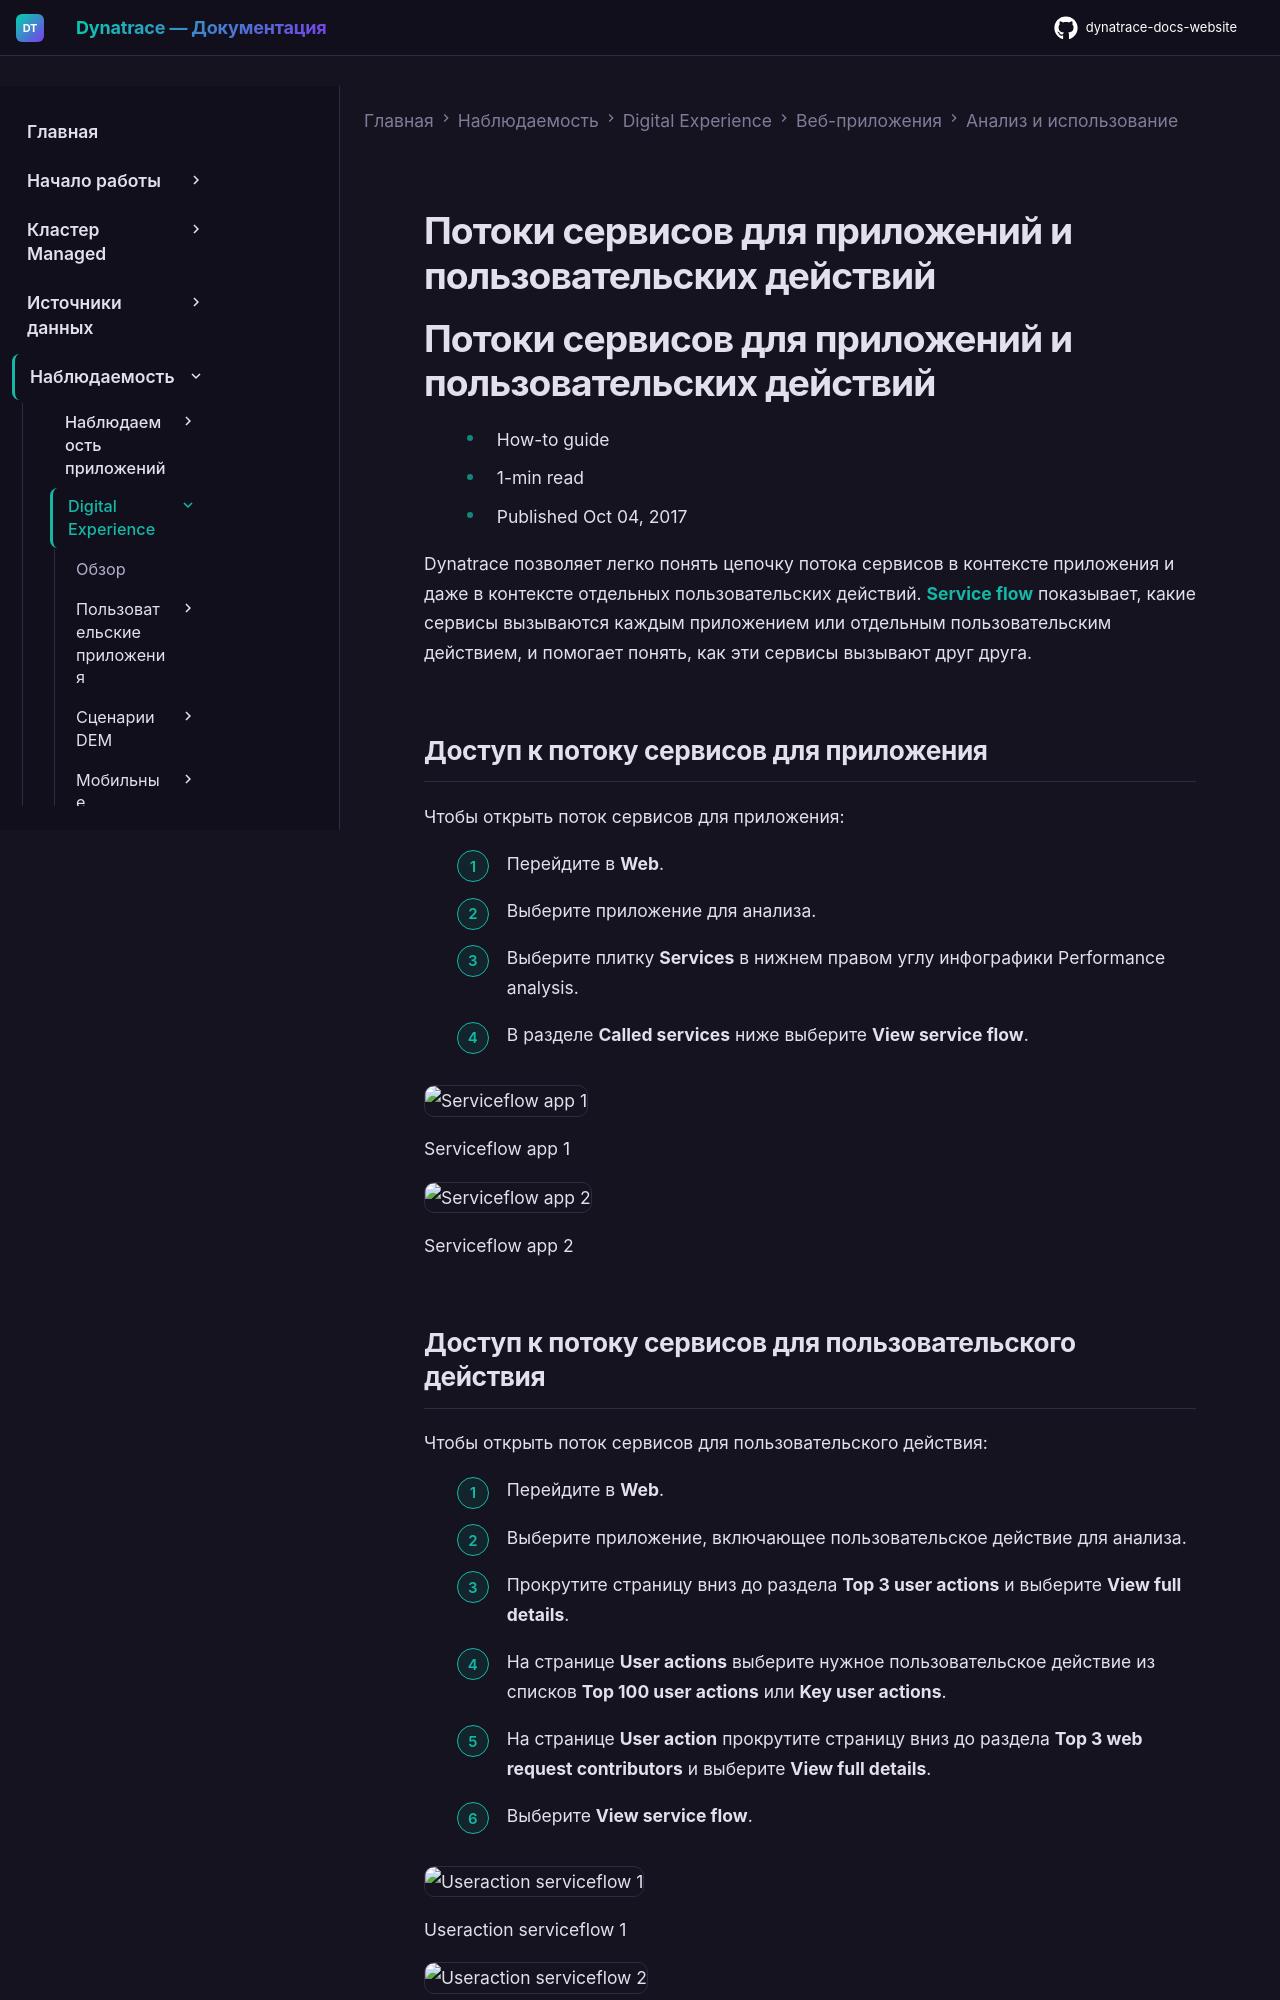

repository: Yerkebulan-Ardabayev/dynatrace-docs-website · page: managed-ru/observe/digital-experience/web-applications/analyze-and-use/service-flows-for-applications-and-user-actions/index.html · generator: mkdocs

---
title: Потоки сервисов для приложений и пользовательских действий
source: https://docs.dynatrace.com/managed/observe/digital-experience/web-applications/analyze-and-use/service-flows-for-applications-and-user-actions
scraped: 2026-05-12T11:35:14.082179
---

# Потоки сервисов для приложений и пользовательских действий

# Потоки сервисов для приложений и пользовательских действий

* How-to guide
* 1-min read
* Published Oct 04, 2017

Dynatrace позволяет легко понять цепочку потока сервисов в контексте приложения и даже в контексте отдельных пользовательских действий. [**Service flow**](/managed/observe/application-observability/services-classic/service-flow "Find out how Dynatrace can help you trace the sequence of service calls that are triggered by each service request in your environment.") показывает, какие сервисы вызываются каждым приложением или отдельным пользовательским действием, и помогает понять, как эти сервисы вызывают друг друга.

## Доступ к потоку сервисов для приложения

Чтобы открыть поток сервисов для приложения:

1. Перейдите в **Web**.
2. Выберите приложение для анализа.
3. Выберите плитку **Services** в нижнем правом углу инфографики Performance analysis.
4. В разделе **Called services** ниже выберите **View service flow**.

   ![Serviceflow app 1](https://dt-cdn.net/images/01-serviceflow-app-1607-f0becdb963.png)

   Serviceflow app 1

   ![Serviceflow app 2](https://dt-cdn.net/images/02-serviceflow-app-1434-ec6bb8c89f.png)

   Serviceflow app 2
